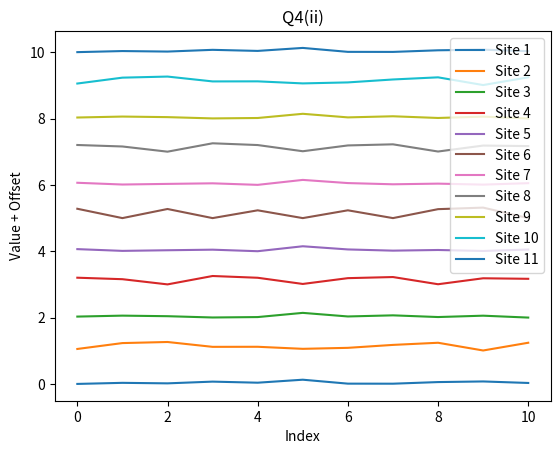

Reproduce this figure in Python.
import numpy as np
from numpy.linalg import eig
import matplotlib.pyplot as plt

# dealing with tight-binding ring

# HOPPINGS FOR PART 1
# to = 1 # hopping from odd to even
# te = 4 # hopping from even to odd

# HOPPINGS FOR PART 2
to = 4 # hopping from odd to even
te = 1 # hopping from even to odd

N = 11 # number of sites

# Construct the Hamiltonian Matrix
H = np.zeros((N, N))

for i in range(N):
    if (i % 2 == 1):
        H[i][((i+1)%N)] = to
        H[i][((i-1)%N)] = to
    else:
        H[i][((i+1)%N)] = te
        H[i][((i-1)%N)] = te


# print(H)

vals, vecs = eig(H)

# for i in range(len(vals)):
#     print("Eigenvalue: ", vals[i])
#     print("")
#     print("Corresponding Eigenvector: ", vecs[i])
#     print("----------------------------------------------------")

amps = np.zeros((N,N))
for i in range(N):
    for j in range(N):
        amps[i][j] = np.abs(vecs[i][j])**2
    
x_axis_vals = range(N)

print(amps)
for i in range(N):
    plt.plot(x_axis_vals, amps[i] + i, label=f'Site {i+1}')  # Offset each row by i

plt.xlabel('Index')
plt.ylabel('Value + Offset')
plt.title('Q4(ii)')
plt.legend()

# Save the plot
# plt.savefig("Q3plot.png", dpi=300)  # Save with high resolution

# Show that plot
plt.show()
